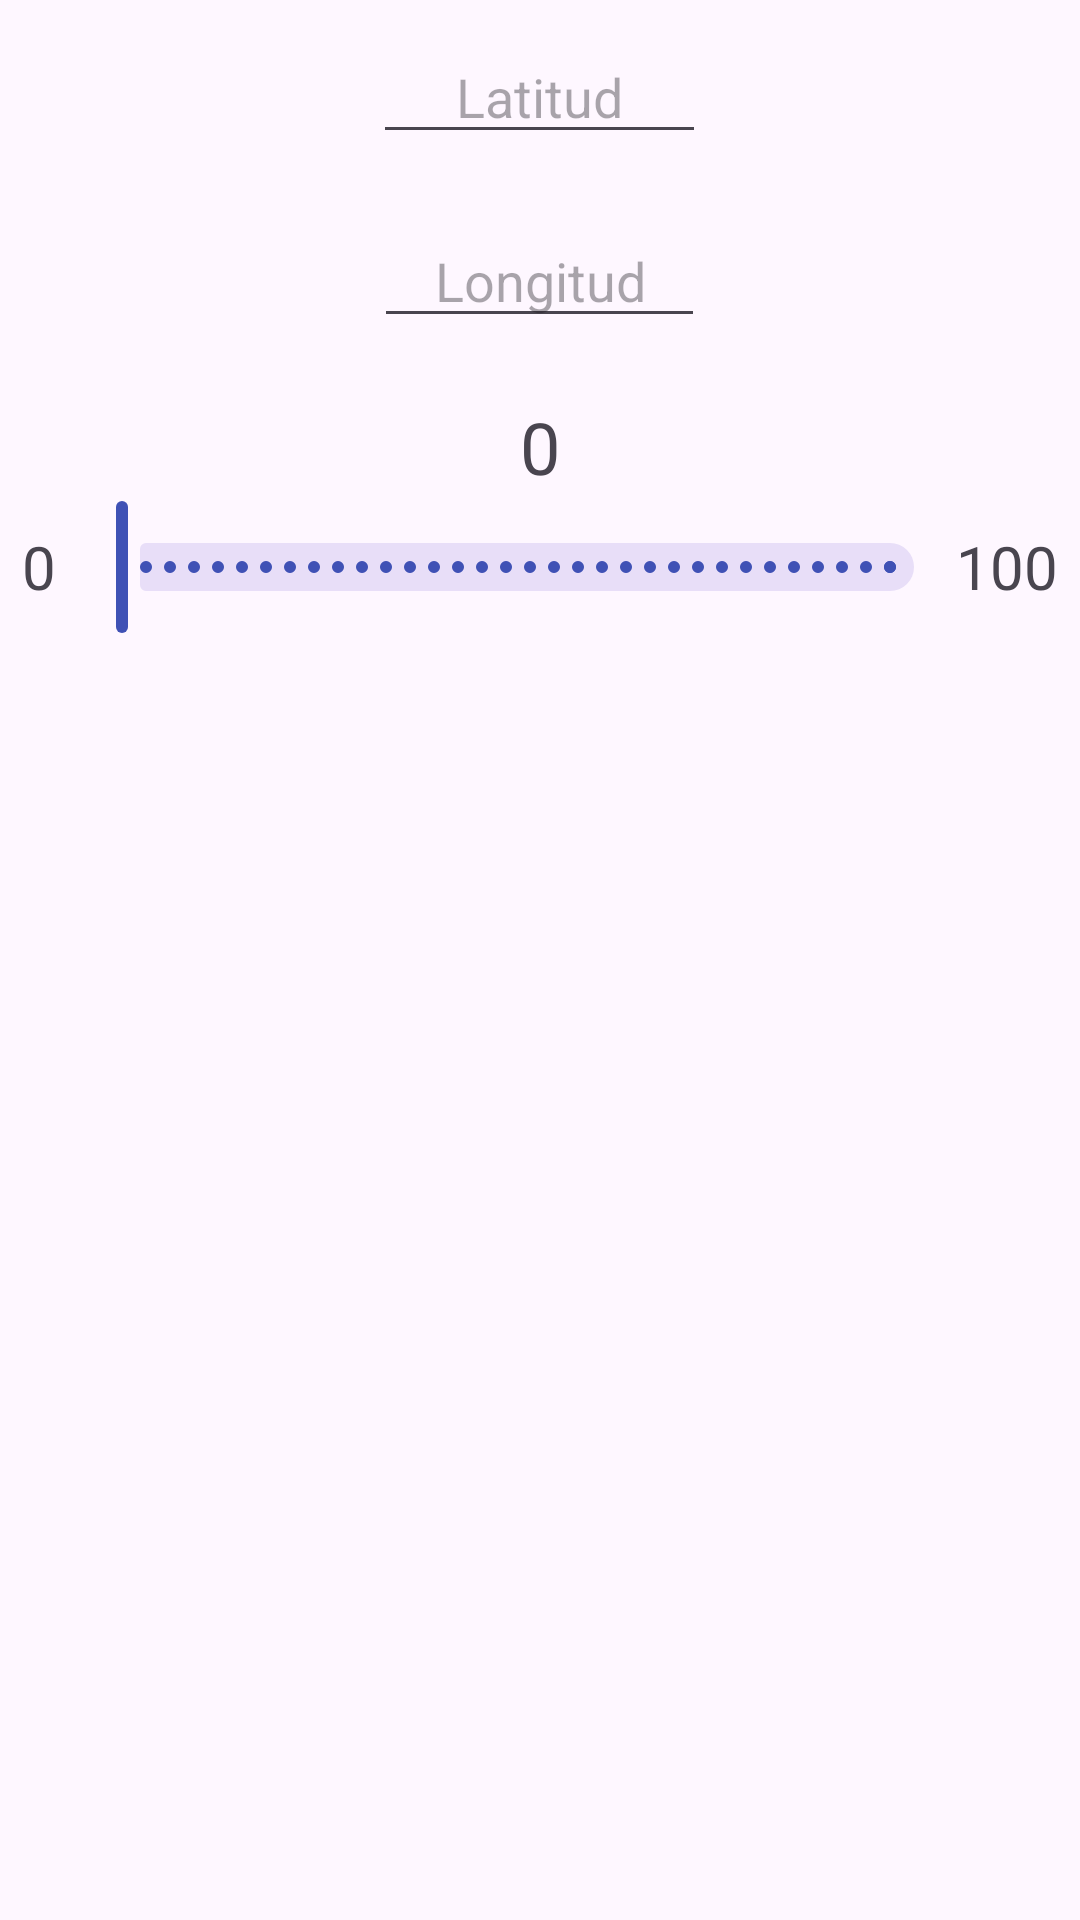

Write the Android layout XML for this screen, with the resource values it uses.
<!-- AndroidManifest.xml: application theme Theme.Gasolineras -->
<!-- res/layout/activity_distancia_coordenadas_popup.xml -->
<?xml version="1.0" encoding="utf-8" ?>
<LinearLayout xmlns:android="http://schemas.android.com/apk/res/android"
    xmlns:app="http://schemas.android.com/apk/res-auto"
    xmlns:tools="http://schemas.android.com/tools"
    android:id="@+id/padd"
    android:layout_width="match_parent"
    android:layout_height="match_parent"
    android:gravity="top|center"
    android:orientation="vertical">

    <EditText
        android:id="@+id/etLatitud"
        android:layout_width="111dp"
        android:layout_height="wrap_content"
        android:layout_marginTop="10dp"
        android:gravity="center"
        android:hint="Latitud"
        android:inputType="number|numberDecimal|numberSigned"
        android:maxLength="8"
        android:paddingHorizontal="20dp" />

    <EditText
        android:id="@+id/etLongitud"
        android:layout_width="wrap_content"
        android:layout_height="wrap_content"
        android:layout_marginTop="20dp"
        android:layout_marginBottom="20dp"
        android:gravity="center"
        android:hint="Longitud"
        android:inputType="number|numberDecimal|numberSigned"
        android:maxLength="8"
        android:paddingHorizontal="20dp" />

    <TextView
        android:id="@+id/tvDistancia"
        android:layout_width="wrap_content"
        android:layout_height="wrap_content"
        android:text="0"
        android:textSize="24sp" />

    <LinearLayout
        android:layout_width="wrap_content"
        android:layout_height="wrap_content"
        android:gravity="center"
        android:orientation="horizontal">

        <TextView
            android:layout_width="wrap_content"
            android:layout_height="wrap_content"
            android:text="0"
            android:textSize="20sp" />

        <com.google.android.material.slider.Slider
            android:id="@+id/main_slider"
            android:layout_width="300dp"
            android:layout_height="wrap_content"
            android:stepSize="1.0"
            android:valueFrom="0"
            android:valueTo="100" />

        <TextView
            android:layout_width="wrap_content"
            android:layout_height="wrap_content"
            android:text="100"
            android:textSize="20sp" />

    </LinearLayout>

</LinearLayout>
<!-- resources referenced by this layout -->
<resources>
  <style name="Theme.Gasolineras" parent="Base.Theme.Gasolineras" />
  <style name="Base.Theme.Gasolineras" parent="Theme.Material3.DayNight.NoActionBar">
          
          <item name="colorPrimary">@color/colorPrimary</item>
          <item name="colorPrimaryDark">@color/colorPrimaryDark</item>
          <item name="colorAccent">@color/colorAccent</item>
  
      </style>
  <color name="colorPrimary">#3F51B5</color>
  <color name="colorPrimaryDark">#303F9F</color>
  <color name="colorAccent">#FF4081</color>
</resources>
